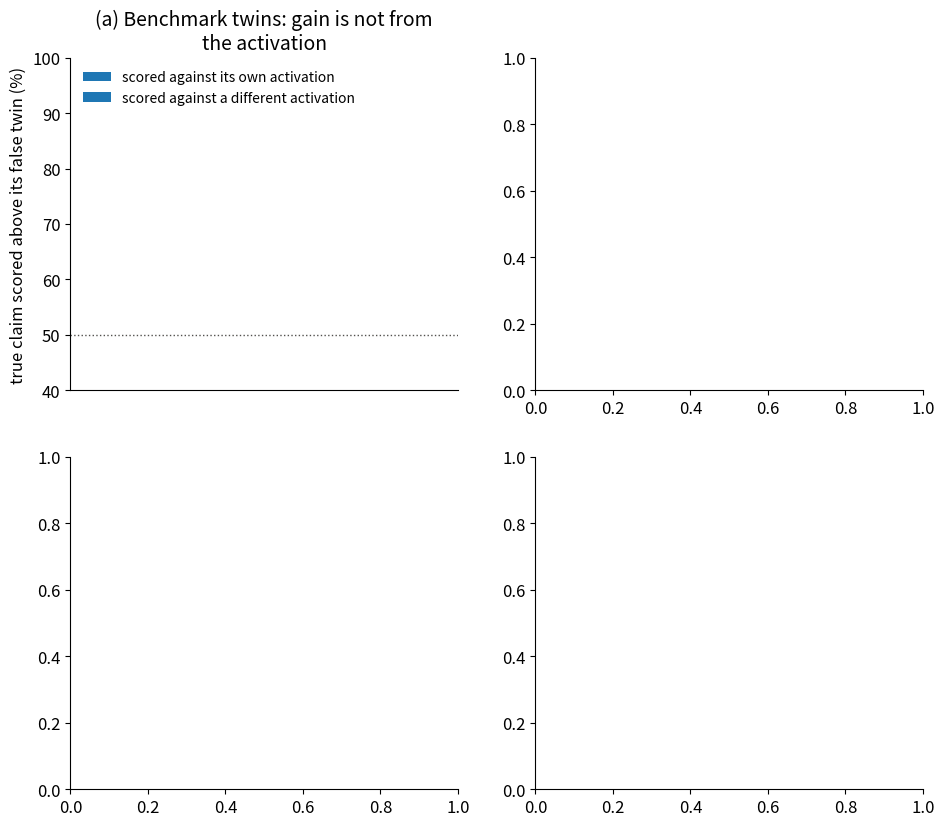

This figure's Python source: (Note: this script raises an exception after producing the figure.)
"""Compositionality-NLA controls: does twin detection read the activation? (own vs wrong-activation) + same-template retrieval.

Reads data/controls_<tag>.json (claims_gates.py controls) from the report folder; writes controls.png/.pdf + data/controls_plot.json.
  python scripts/plot_compnla_controls.py [tag ...]     (default: sw_tokar c1_gold c1_synth c1_synth_p2)
"""
import json, os, sys
import matplotlib; matplotlib.use("Agg")
import matplotlib.pyplot as plt
import numpy as np

REP = os.path.expanduser("~/shared/reports/compositionality-nla")
TAGS = [t for t in (sys.argv[1:] or ["sw_tokar", "c1_gold", "c1_synth", "c1_synth_p2"]) if os.path.exists(f"{REP}/data/controls_{t}.json")]
NAMES = {"sw_tokar": "no claim\ntraining", "c1_gold": "gold\nsentences", "c1_synth": "synthetic,\n92k acts", "c1_synth_p2": "synthetic,\n2.5M acts"}
COL = ["#2a78d6", "#eb6834", "#1baf7a", "#eda100"]       # validated categorical slots, fixed order
INK = "#52514e"
plt.rcParams.update({"font.size": 12, "axes.titlesize": 14, "axes.spines.top": False, "axes.spines.right": False})
S = {t: json.load(open(f"{REP}/data/controls_{t}.json"))["summary"] for t in TAGS}
fig, ax = plt.subplots(2, 2, figsize=(11, 9.5), dpi=150); out = {}

def own_wrong(a, key, title):
    x = np.arange(len(TAGS))
    own = [100 * S[t][key]["all"]["own"] for t in TAGS]; wr = [100 * S[t][key]["all"]["wrong_activation"] for t in TAGS]
    a.bar(x - 0.2, own, 0.38, color="#2a78d6", label="scored against its own activation")
    a.bar(x + 0.2, wr, 0.38, color="#eb6834", label="scored against a different activation")
    for xi, o, w in zip(x, own, wr): a.text(xi, max(o, w) + 1.5, f"+{o - w:.0f}", ha="center", fontsize=11, color=INK)
    a.axhline(50, color=INK, lw=1, ls=":"); a.set_ylim(40, 100); a.set_xticks(x, [NAMES.get(t, t) for t in TAGS], fontsize=11)
    a.set_ylabel("true claim scored above its false twin (%)"); a.set_title(title); a.legend(fontsize=10, frameon=False, loc="upper left")
    return {t: {"own": o / 100, "wrong_activation": w / 100} for t, o, w in zip(TAGS, own, wr)}

out["benchmark_twins"] = own_wrong(ax[0, 0], "benchmark_twins", "(a) Benchmark twins: gain is not from\nthe activation")
last = TAGS[-1]; fams = ["internal", "text", "semantic"]; a = ax[0, 1]; x = np.arange(3); F = S[last]["synthetic_twins_by_family"]
own = [100 * F[f]["own"] for f in fams]; wr = [100 * F[f]["wrong_activation"] for f in fams]
a.bar(x - 0.2, own, 0.38, color="#2a78d6", label="own activation"); a.bar(x + 0.2, wr, 0.38, color="#eb6834", label="different activation")
for xi, o, w in zip(x, own, wr): a.text(xi, max(o, w) + 1.5, f"+{o - w:.0f}", ha="center", fontsize=11, color=INK)
a.axhline(50, color=INK, lw=1, ls=":"); a.set_ylim(40, 105); a.set_xticks(x, ["model-internal", "text-grounded", "semantic (Gemma)"])
a.set_ylabel("true claim above its twin (%)"); a.set_title("(b) Latest critic: templated claims are read,\nGemma twins mostly are not"); a.legend(fontsize=10, frameon=False, loc="upper right")
out["synthetic_twins_by_family_" + last] = {f: {"own": F[f]["own"], "wrong_activation": F[f]["wrong_activation"]} for f in fams}

Ns = ["16", "64", "256"]
for j, (d, title) in enumerate([("act_to_claim", "(c) Picking an activation's claim improves"), ("claim_to_act", "(d) Picking a claim's activation collapses")]):
    a = ax[1, j]
    for i, t in enumerate(TAGS):
        v = [S[t]["retrieval_mean"][n][d] for n in Ns]; a.plot([16, 64, 256], v, "-o", color=COL[i], lw=2, ms=8, label=NAMES.get(t, t).replace("\n", " "))
        out.setdefault("retrieval_" + d, {})[t] = dict(zip(Ns, v))
    a.plot([16, 64, 256], [1 / 16, 1 / 64, 1 / 256], ":", color=INK, lw=1.5, label="chance")
    a.set_xscale("log", base=2); a.set_yscale("log"); a.set_xticks([16, 64, 256], ["16", "64", "256"]); a.set_ylim(0.003, 1.2)
    a.set_xlabel("same-template candidates"); a.set_ylabel("top-1 accuracy (log)"); a.set_title(title); a.legend(fontsize=9, frameon=False, loc="lower left")

fig.suptitle("Training against false twins taught a claim-only shortcut: the latest critic's benchmark twin score (67%)\n"
             "barely drops when scored against the wrong activation (65%); same-template retrieval is the honest test", fontsize=13)
fig.tight_layout(rect=(0, 0, 1, 0.93))
for ext in ("png", "pdf"): fig.savefig(f"{REP}/controls.{ext}", bbox_inches="tight")
json.dump(out, open(f"{REP}/data/controls_plot.json", "w"), indent=1); print("wrote", f"{REP}/controls.png")
